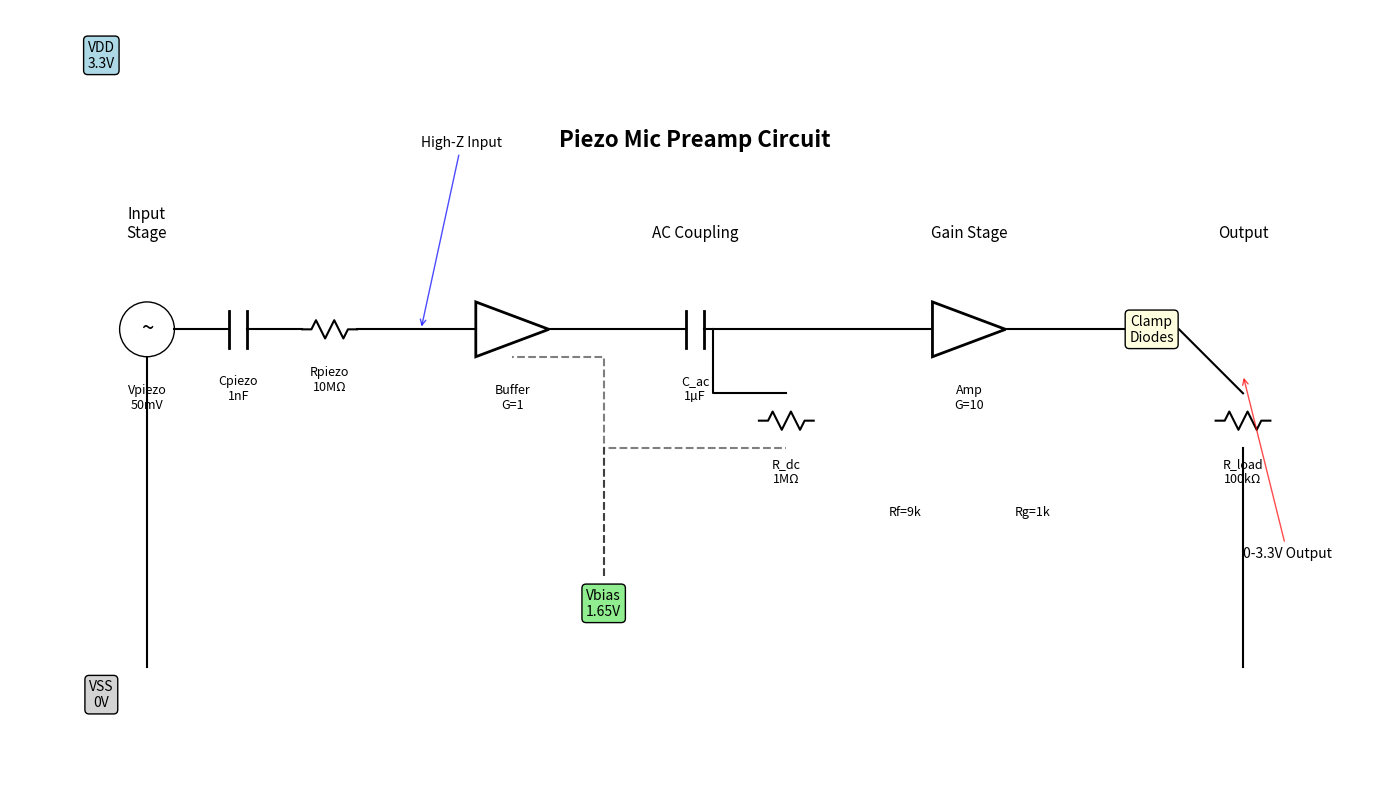

Python code for this plot:
#!/usr/bin/env python3
import matplotlib.pyplot as plt
import matplotlib.patches as patches
from matplotlib.patches import Rectangle, Circle, FancyBboxPatch
import numpy as np

def draw_circuit():
    fig, ax = plt.subplots(1, 1, figsize=(14, 10))
    
    # Component positions
    components = {
        'Vpiezo': (1, 5),
        'Cpiezo': (2, 5),
        'Rpiezo': (3, 5),
        'Buffer1': (5, 5),
        'C_ac': (7, 5),
        'R_dc': (8, 4),
        'Amp2': (10, 5),
        'R_gain': (10, 3),
        'Diodes': (12, 5),
        'R_load': (13, 4),
        'Vbias': (6, 2),
        'VDD': (0.5, 8),
        'VSS': (0.5, 1)
    }
    
    # Draw components
    # Power supplies
    ax.text(components['VDD'][0], components['VDD'][1], 'VDD\n3.3V', 
            ha='center', va='center', bbox=dict(boxstyle="round,pad=0.3", facecolor='lightblue'))
    ax.text(components['VSS'][0], components['VSS'][1], 'VSS\n0V', 
            ha='center', va='center', bbox=dict(boxstyle="round,pad=0.3", facecolor='lightgray'))
    
    # Piezo source
    circle = Circle(components['Vpiezo'], 0.3, fill=False)
    ax.add_patch(circle)
    ax.text(components['Vpiezo'][0], components['Vpiezo'][1], '~', ha='center', va='center', fontsize=16)
    ax.text(components['Vpiezo'][0], components['Vpiezo'][1]-0.6, 'Vpiezo\n50mV', ha='center', va='top', fontsize=9)
    
    # Capacitors
    ax.plot([components['Cpiezo'][0]-0.1, components['Cpiezo'][0]-0.1], 
            [components['Cpiezo'][1]-0.2, components['Cpiezo'][1]+0.2], 'k-', linewidth=2)
    ax.plot([components['Cpiezo'][0]+0.1, components['Cpiezo'][0]+0.1], 
            [components['Cpiezo'][1]-0.2, components['Cpiezo'][1]+0.2], 'k-', linewidth=2)
    ax.text(components['Cpiezo'][0], components['Cpiezo'][1]-0.5, 'Cpiezo\n1nF', ha='center', va='top', fontsize=9)
    
    # Resistors (zigzag pattern)
    def draw_resistor(ax, pos, label):
        x, y = pos
        ax.plot([x-0.3, x-0.2, x-0.15, x-0.05, x+0.05, x+0.15, x+0.2, x+0.3], 
                [y, y, y+0.1, y-0.1, y+0.1, y-0.1, y, y], 'k-', linewidth=1.5)
        ax.text(x, y-0.4, label, ha='center', va='top', fontsize=9)
    
    draw_resistor(ax, components['Rpiezo'], 'Rpiezo\n10MΩ')
    draw_resistor(ax, components['R_dc'], 'R_dc\n1MΩ')
    draw_resistor(ax, components['R_load'], 'R_load\n100kΩ')
    
    # Op-amps (triangles)
    def draw_opamp(ax, pos, label):
        x, y = pos
        triangle = patches.Polygon([(x-0.4, y-0.3), (x-0.4, y+0.3), (x+0.4, y)], 
                                 closed=True, fill=False, linewidth=2)
        ax.add_patch(triangle)
        ax.text(x, y-0.6, label, ha='center', va='top', fontsize=9)
        return triangle
    
    draw_opamp(ax, components['Buffer1'], 'Buffer\nG=1')
    draw_opamp(ax, components['Amp2'], 'Amp\nG=10')
    
    # AC coupling capacitor
    ax.plot([components['C_ac'][0]-0.1, components['C_ac'][0]-0.1], 
            [components['C_ac'][1]-0.2, components['C_ac'][1]+0.2], 'k-', linewidth=2)
    ax.plot([components['C_ac'][0]+0.1, components['C_ac'][0]+0.1], 
            [components['C_ac'][1]-0.2, components['C_ac'][1]+0.2], 'k-', linewidth=2)
    ax.text(components['C_ac'][0], components['C_ac'][1]-0.5, 'C_ac\n1µF', ha='center', va='top', fontsize=9)
    
    # Gain resistors
    ax.text(components['R_gain'][0]-0.7, components['R_gain'][1], 'Rf=9k', ha='center', va='center', fontsize=9)
    ax.text(components['R_gain'][0]+0.7, components['R_gain'][1], 'Rg=1k', ha='center', va='center', fontsize=9)
    
    # Diode clamps
    ax.text(components['Diodes'][0], components['Diodes'][1], 'Clamp\nDiodes', 
            ha='center', va='center', bbox=dict(boxstyle="round,pad=0.3", facecolor='lightyellow'))
    
    # Vbias divider
    ax.text(components['Vbias'][0], components['Vbias'][1], 'Vbias\n1.65V', 
            ha='center', va='center', bbox=dict(boxstyle="round,pad=0.3", facecolor='lightgreen'))
    
    # Draw connections
    # Input path
    ax.plot([components['Vpiezo'][0]+0.3, components['Cpiezo'][0]-0.1], 
            [components['Vpiezo'][1], components['Cpiezo'][1]], 'k-')
    ax.plot([components['Cpiezo'][0]+0.1, components['Rpiezo'][0]-0.3], 
            [components['Cpiezo'][1], components['Rpiezo'][1]], 'k-')
    ax.plot([components['Rpiezo'][0]+0.3, components['Buffer1'][0]-0.4], 
            [components['Rpiezo'][1], components['Buffer1'][1]], 'k-')
    
    # Buffer to AC coupling
    ax.plot([components['Buffer1'][0]+0.4, components['C_ac'][0]-0.1], 
            [components['Buffer1'][1], components['C_ac'][1]], 'k-')
    
    # AC coupling to amp
    ax.plot([components['C_ac'][0]+0.1, components['Amp2'][0]-0.4], 
            [components['C_ac'][1], components['Amp2'][1]], 'k-')
    
    # R_dc connection
    ax.plot([components['C_ac'][0]+0.2, components['C_ac'][0]+0.2, components['R_dc'][0]], 
            [components['C_ac'][1], components['R_dc'][1]+0.3, components['R_dc'][1]+0.3], 'k-')
    
    # Amp to output
    ax.plot([components['Amp2'][0]+0.4, components['Diodes'][0]-0.3], 
            [components['Amp2'][1], components['Diodes'][1]], 'k-')
    ax.plot([components['Diodes'][0]+0.3, components['R_load'][0]], 
            [components['Diodes'][1], components['R_load'][1]+0.3], 'k-')
    
    # Vbias connections (dashed)
    ax.plot([components['Vbias'][0], components['Vbias'][0], components['R_dc'][0]], 
            [components['Vbias'][1]+0.3, components['R_dc'][1]-0.3, components['R_dc'][1]-0.3], 
            'k--', alpha=0.5)
    ax.plot([components['Vbias'][0], components['Vbias'][0], components['Buffer1'][0]], 
            [components['Vbias'][1]+0.3, components['Buffer1'][1]-0.3, components['Buffer1'][1]-0.3], 
            'k--', alpha=0.5)
    
    # Ground connections
    ax.plot([components['Vpiezo'][0], components['Vpiezo'][0]], 
            [components['Vpiezo'][1]-0.3, components['VSS'][1]+0.3], 'k-')
    ax.plot([components['R_load'][0], components['R_load'][0]], 
            [components['R_load'][1]-0.3, components['VSS'][1]+0.3], 'k-')
    
    # Labels
    ax.text(7, 7, 'Piezo Mic Preamp Circuit', fontsize=16, fontweight='bold', ha='center')
    ax.text(1, 6, 'Input\nStage', fontsize=11, ha='center', style='italic')
    ax.text(7, 6, 'AC Coupling', fontsize=11, ha='center', style='italic')
    ax.text(10, 6, 'Gain Stage', fontsize=11, ha='center', style='italic')
    ax.text(13, 6, 'Output', fontsize=11, ha='center', style='italic')
    
    # Annotations
    ax.annotate('High-Z Input', xy=(4, 5), xytext=(4, 7),
                arrowprops=dict(arrowstyle='->', color='blue', alpha=0.7))
    ax.annotate('0-3.3V Output', xy=(13, 4.5), xytext=(13, 2.5),
                arrowprops=dict(arrowstyle='->', color='red', alpha=0.7))
    
    # Set limits and remove axes
    ax.set_xlim(-0.5, 14.5)
    ax.set_ylim(0, 8.5)
    ax.set_aspect('equal')
    ax.axis('off')
    
    # Grid for alignment (optional)
    # ax.grid(True, alpha=0.3)
    
    plt.tight_layout()
    plt.savefig('circuit_diagram.png', dpi=300, bbox_inches='tight')
    plt.savefig('circuit_diagram.pdf', bbox_inches='tight')
    print("Circuit diagram saved as circuit_diagram.png and circuit_diagram.pdf")

if __name__ == "__main__":
    draw_circuit()
